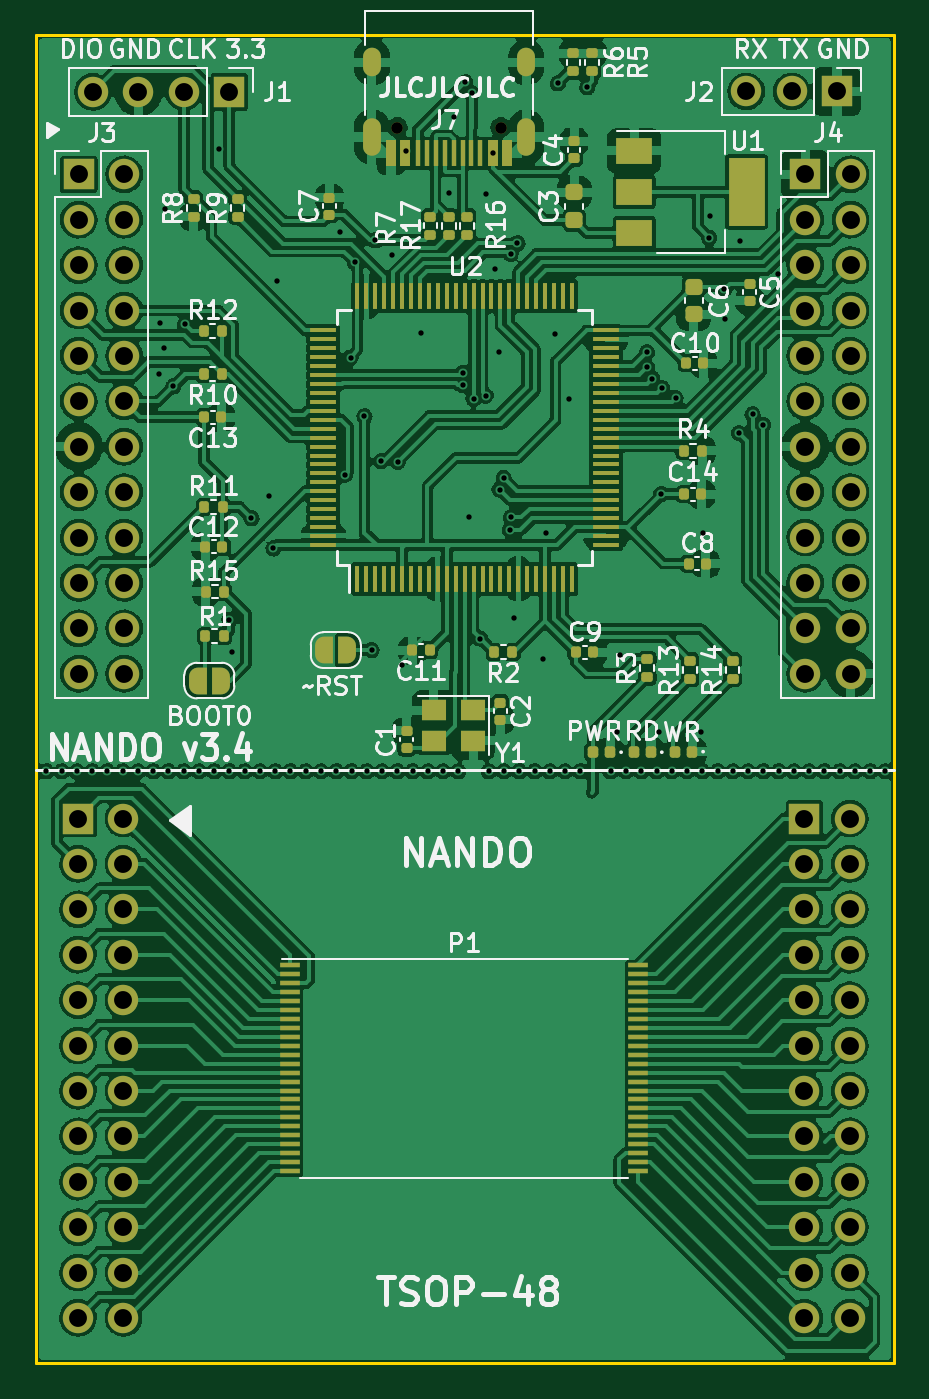
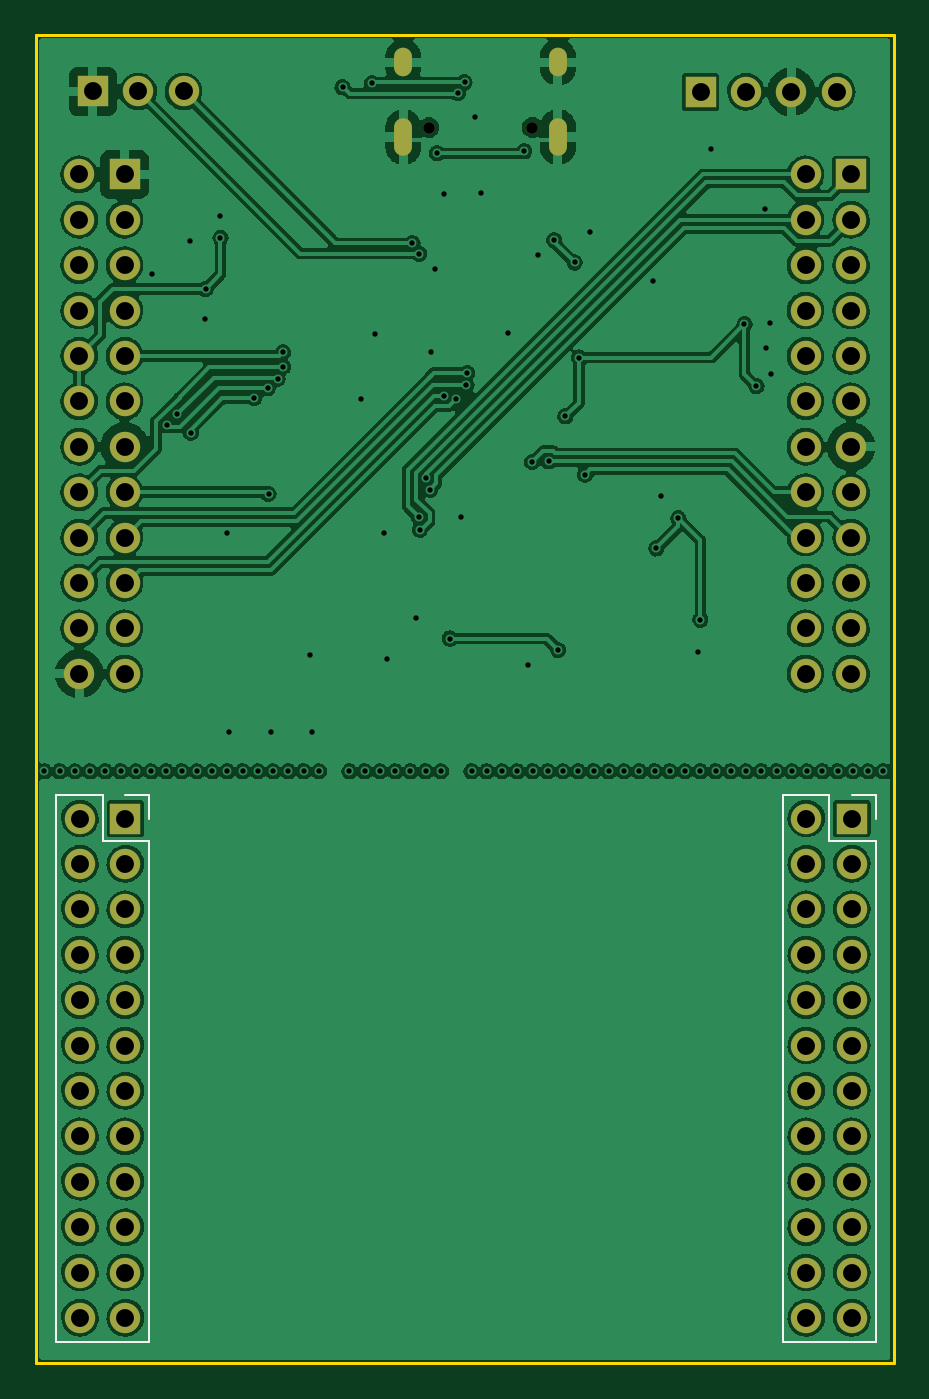
Circuit board: 11 layer files. Board 48.0 x 74.3 mm.
- bottom_copper: nand_programmator-Bottom_Cu.gbr (306784 bytes)
- bottom_mask: nand_programmator-Bottom_Mask.gbr (3225 bytes)
- paste: nand_programmator-Bottom_Paste.gbr (466 bytes)
- bottom_silk: nand_programmator-Bottom_Silk.gbr (1231 bytes)
- outline: nand_programmator-EdgeCuts.gbr (624 bytes)
- drill: nand_programmator-NPTH.drl (387 bytes)
- drill: nand_programmator-PTH.drl (3581 bytes)
- top_copper: nand_programmator-Top_Cu.gbr (484329 bytes)
- top_mask: nand_programmator-Top_Mask.gbr (12666 bytes)
- paste: nand_programmator-Top_Paste.gbr (8782 bytes)
- top_silk: nand_programmator-Top_Silk.gbr (48108 bytes)

=== bottom_copper: nand_programmator-Bottom_Cu.gbr (306784 bytes, source omitted) ===
=== bottom_mask: nand_programmator-Bottom_Mask.gbr ===
%TF.GenerationSoftware,KiCad,Pcbnew,(6.0.11)*%
%TF.CreationDate,2023-02-23T12:45:07+08:00*%
%TF.ProjectId,nand_programmator,6e616e64-5f70-4726-9f67-72616d6d6174,v3.4*%
%TF.SameCoordinates,Original*%
%TF.FileFunction,Soldermask,Bot*%
%TF.FilePolarity,Negative*%
%FSLAX46Y46*%
G04 Gerber Fmt 4.6, Leading zero omitted, Abs format (unit mm)*
G04 Created by KiCad (PCBNEW (6.0.11)) date 2023-02-23 12:45:07*
%MOMM*%
%LPD*%
G01*
G04 APERTURE LIST*
%ADD10R,1.700000X1.700000*%
%ADD11O,1.700000X1.700000*%
%ADD12C,0.650000*%
%ADD13O,1.000000X1.600000*%
%ADD14O,1.000000X2.100000*%
G04 APERTURE END LIST*
D10*
%TO.C,J1*%
X10819801Y71119737D03*
D11*
X8279801Y71119737D03*
X5739801Y71119737D03*
X3199801Y71119737D03*
%TD*%
D10*
%TO.C,J2*%
X44819801Y71145037D03*
D11*
X42279801Y71145037D03*
X39739801Y71145037D03*
%TD*%
%TO.C,J4*%
X45579801Y38569537D03*
X43039801Y38569537D03*
X45579801Y41109537D03*
X43039801Y41109537D03*
X45579801Y43649537D03*
X43039801Y43649537D03*
X45579801Y46189537D03*
X43039801Y46189537D03*
X45579801Y48729537D03*
X43039801Y48729537D03*
X45579801Y51269537D03*
X43039801Y51269537D03*
X45579801Y53809537D03*
X43039801Y53809537D03*
X45579801Y56349537D03*
X43039801Y56349537D03*
X45579801Y58889537D03*
X43039801Y58889537D03*
X45579801Y61429537D03*
X43039801Y61429537D03*
X45579801Y63969537D03*
X43039801Y63969537D03*
X45579801Y66509537D03*
D10*
X43039801Y66509537D03*
%TD*%
%TO.C,J3*%
X2399801Y66509537D03*
D11*
X4939801Y66509537D03*
X2399801Y63969537D03*
X4939801Y63969537D03*
X2399801Y61429537D03*
X4939801Y61429537D03*
X2399801Y58889537D03*
X4939801Y58889537D03*
X2399801Y56349537D03*
X4939801Y56349537D03*
X2399801Y53809537D03*
X4939801Y53809537D03*
X2399801Y51269537D03*
X4939801Y51269537D03*
X2399801Y48729537D03*
X4939801Y48729537D03*
X2399801Y46189537D03*
X4939801Y46189537D03*
X2399801Y43649537D03*
X4939801Y43649537D03*
X2399801Y41109537D03*
X4939801Y41109537D03*
X2399801Y38569537D03*
X4939801Y38569537D03*
%TD*%
D12*
%TO.C,J7*%
X26010000Y69130000D03*
X20230000Y69130000D03*
D13*
X18800000Y72780000D03*
X27440000Y72780000D03*
D14*
X27440000Y68600000D03*
X18800000Y68600000D03*
%TD*%
D10*
%TO.C,J8*%
X2360000Y30470000D03*
D11*
X4900000Y30470000D03*
X2360000Y27930000D03*
X4900000Y27930000D03*
X2360000Y25390000D03*
X4900000Y25390000D03*
X2360000Y22850000D03*
X4900000Y22850000D03*
X2360000Y20310000D03*
X4900000Y20310000D03*
X2360000Y17770000D03*
X4900000Y17770000D03*
X2360000Y15230000D03*
X4900000Y15230000D03*
X2360000Y12690000D03*
X4900000Y12690000D03*
X2360000Y10150000D03*
X4900000Y10150000D03*
X2360000Y7610000D03*
X4900000Y7610000D03*
X2360000Y5070000D03*
X4900000Y5070000D03*
X2360000Y2530000D03*
X4900000Y2530000D03*
%TD*%
%TO.C,J9*%
X45540000Y2530000D03*
X43000000Y2530000D03*
X45540000Y5070000D03*
X43000000Y5070000D03*
X45540000Y7610000D03*
X43000000Y7610000D03*
X45540000Y10150000D03*
X43000000Y10150000D03*
X45540000Y12690000D03*
X43000000Y12690000D03*
X45540000Y15230000D03*
X43000000Y15230000D03*
X45540000Y17770000D03*
X43000000Y17770000D03*
X45540000Y20310000D03*
X43000000Y20310000D03*
X45540000Y22850000D03*
X43000000Y22850000D03*
X45540000Y25390000D03*
X43000000Y25390000D03*
X45540000Y27930000D03*
X43000000Y27930000D03*
X45540000Y30470000D03*
D10*
X43000000Y30470000D03*
%TD*%
M02*

=== paste: nand_programmator-Bottom_Paste.gbr ===
%TF.GenerationSoftware,KiCad,Pcbnew,(6.0.11)*%
%TF.CreationDate,2023-02-23T12:45:07+08:00*%
%TF.ProjectId,nand_programmator,6e616e64-5f70-4726-9f67-72616d6d6174,v3.4*%
%TF.SameCoordinates,Original*%
%TF.FileFunction,Paste,Bot*%
%TF.FilePolarity,Positive*%
%FSLAX46Y46*%
G04 Gerber Fmt 4.6, Leading zero omitted, Abs format (unit mm)*
G04 Created by KiCad (PCBNEW (6.0.11)) date 2023-02-23 12:45:07*
%MOMM*%
%LPD*%
G01*
G04 APERTURE LIST*
G04 APERTURE END LIST*
M02*

=== bottom_silk: nand_programmator-Bottom_Silk.gbr ===
%TF.GenerationSoftware,KiCad,Pcbnew,(6.0.11)*%
%TF.CreationDate,2023-02-23T12:45:07+08:00*%
%TF.ProjectId,nand_programmator,6e616e64-5f70-4726-9f67-72616d6d6174,v3.4*%
%TF.SameCoordinates,Original*%
%TF.FileFunction,Legend,Bot*%
%TF.FilePolarity,Positive*%
%FSLAX46Y46*%
G04 Gerber Fmt 4.6, Leading zero omitted, Abs format (unit mm)*
G04 Created by KiCad (PCBNEW (6.0.11)) date 2023-02-23 12:45:07*
%MOMM*%
%LPD*%
G01*
G04 APERTURE LIST*
%ADD10C,0.120000*%
G04 APERTURE END LIST*
D10*
%TO.C,J8*%
X6230000Y1200000D02*
X1030000Y1200000D01*
X1030000Y29200000D02*
X1030000Y1200000D01*
X6230000Y31800000D02*
X6230000Y1200000D01*
X3630000Y31800000D02*
X3630000Y29200000D01*
X2360000Y31800000D02*
X1030000Y31800000D01*
X6230000Y31800000D02*
X3630000Y31800000D01*
X3630000Y29200000D02*
X1030000Y29200000D01*
X1030000Y31800000D02*
X1030000Y30470000D01*
%TO.C,J9*%
X46870000Y1200000D02*
X41670000Y1200000D01*
X46870000Y31800000D02*
X44270000Y31800000D01*
X41670000Y31800000D02*
X41670000Y30470000D01*
X43000000Y31800000D02*
X41670000Y31800000D01*
X44270000Y31800000D02*
X44270000Y29200000D01*
X44270000Y29200000D02*
X41670000Y29200000D01*
X46870000Y31800000D02*
X46870000Y1200000D01*
X41670000Y29200000D02*
X41670000Y1200000D01*
%TD*%
M02*

=== outline: nand_programmator-EdgeCuts.gbr ===
%TF.GenerationSoftware,KiCad,Pcbnew,(6.0.11)*%
%TF.CreationDate,2023-02-23T12:45:07+08:00*%
%TF.ProjectId,nand_programmator,6e616e64-5f70-4726-9f67-72616d6d6174,v3.4*%
%TF.SameCoordinates,Original*%
%TF.FileFunction,Profile,NP*%
%FSLAX46Y46*%
G04 Gerber Fmt 4.6, Leading zero omitted, Abs format (unit mm)*
G04 Created by KiCad (PCBNEW (6.0.11)) date 2023-02-23 12:45:07*
%MOMM*%
%LPD*%
G01*
G04 APERTURE LIST*
%TA.AperFunction,Profile*%
%ADD10C,0.150000*%
%TD*%
G04 APERTURE END LIST*
D10*
X0Y74320000D02*
X48020000Y74320000D01*
X48020000Y74320000D02*
X48020000Y0D01*
X48020000Y0D02*
X0Y0D01*
X0Y0D02*
X0Y74320000D01*
M02*

=== drill: nand_programmator-NPTH.drl ===
M48
; DRILL file {KiCad (6.0.11)} date 2023年02月23日 星期四 12时45分07秒
; FORMAT={-:-/ absolute / metric / decimal}
; #@! TF.CreationDate,2023-02-23T12:45:07+08:00
; #@! TF.GenerationSoftware,Kicad,Pcbnew,(6.0.11)
; #@! TF.FileFunction,NonPlated,1,2,NPTH
FMAT,2
METRIC
; #@! TA.AperFunction,NonPlated,NPTH,ComponentDrill
T1C0.650
%
G90
G05
T1
X20.23Y69.13
X26.01Y69.13
T0
M30

=== drill: nand_programmator-PTH.drl ===
M48
; DRILL file {KiCad (6.0.11)} date 2023年02月23日 星期四 12时45分07秒
; FORMAT={-:-/ absolute / metric / decimal}
; #@! TF.CreationDate,2023-02-23T12:45:07+08:00
; #@! TF.GenerationSoftware,Kicad,Pcbnew,(6.0.11)
; #@! TF.FileFunction,Plated,1,2,PTH
FMAT,2
METRIC
; #@! TA.AperFunction,Plated,PTH,ViaDrill
T1C0.300
; #@! TA.AperFunction,Plated,PTH,ComponentDrill
T2C0.600
; #@! TA.AperFunction,Plated,PTH,ComponentDrill
T3C1.000
%
G90
G05
T1
X0.59Y33.11
X1.443Y33.11
X2.297Y33.11
X3.15Y33.11
X4.004Y33.11
X4.857Y33.11
X5.711Y33.11
X6.564Y33.11
X6.89Y55.36
X6.95Y58.22
X7.16Y56.82
X7.24Y64.59
X7.418Y33.11
X7.69Y54.65
X8.271Y33.11
X8.36Y58.11
X9.125Y33.11
X9.978Y33.11
X10.22Y67.94
X10.83Y41.59
X10.831Y33.11
X10.98Y39.78
X11.685Y33.11
X12.06Y47.27
X12.538Y33.11
X13.025Y48.499
X13.29Y45.58
X13.392Y33.11
X13.47Y60.53
X14.245Y33.11
X15.099Y33.11
X15.952Y33.11
X16.806Y33.11
X17.0Y63.28
X17.289Y49.71
X17.61Y56.26
X17.659Y33.11
X17.869Y61.579
X18.38Y52.97
X18.513Y33.11
X18.78Y39.89
X19.0Y62.82
X19.314Y50.45
X19.366Y33.11
X19.91Y62.02
X20.219Y33.11
X20.236Y50.414
X20.47Y39.07
X20.68Y67.8
X21.073Y33.11
X21.57Y57.64
X21.926Y33.11
X22.78Y33.11
X23.12Y65.49
X23.41Y69.74
X23.633Y33.11
X23.885Y55.399
X23.915Y54.7
X24.025Y71.655
X24.22Y47.33
X24.393Y71.06
X24.49Y53.96
X24.85Y40.54
X25.169Y54.125
X25.2Y65.43
X25.34Y33.11
X25.57Y67.685
X25.7Y61.22
X25.9Y56.59
X25.943Y48.868
X26.17Y49.53
X26.194Y33.11
X26.531Y46.622
X26.561Y62.062
X26.57Y47.32
X26.762Y41.697
X26.94Y62.65
X27.047Y33.11
X27.901Y33.11
X28.38Y39.37
X28.54Y46.44
X28.754Y33.11
X29.06Y57.59
X29.2Y71.605
X29.607Y33.11
X29.84Y53.92
X30.461Y33.11
X30.85Y71.386
X32.168Y33.11
X32.54Y35.29
X32.695Y39.63
X33.021Y33.11
X33.875Y33.11
X34.18Y56.55
X34.19Y55.72
X34.48Y55.084
X34.728Y33.11
X34.86Y35.33
X34.99Y48.62
X35.039Y54.545
X35.582Y33.11
X35.79Y53.99
X36.435Y33.11
X37.2Y35.31
X37.289Y33.11
X37.3Y46.42
X37.68Y62.96
X37.7Y64.2
X38.142Y33.11
X38.51Y60.09
X38.56Y58.4
X38.995Y33.11
X39.33Y52.04
X39.38Y62.8
X39.849Y33.11
X40.095Y53.075
X40.69Y52.49
X40.702Y33.11
X41.53Y60.92
X41.556Y33.11
X42.409Y33.11
X43.263Y33.11
X44.116Y33.11
X44.97Y33.11
X45.823Y33.11
X46.677Y33.11
X47.53Y33.11
T3
X2.36Y30.47
X2.36Y27.93
X2.36Y25.39
X2.36Y22.85
X2.36Y20.31
X2.36Y17.77
X2.36Y15.23
X2.36Y12.69
X2.36Y10.15
X2.36Y7.61
X2.36Y5.07
X2.36Y2.53
X2.4Y66.51
X2.4Y63.97
X2.4Y61.43
X2.4Y58.89
X2.4Y56.35
X2.4Y53.81
X2.4Y51.27
X2.4Y48.73
X2.4Y46.19
X2.4Y43.65
X2.4Y41.11
X2.4Y38.57
X3.2Y71.12
X4.9Y30.47
X4.9Y27.93
X4.9Y25.39
X4.9Y22.85
X4.9Y20.31
X4.9Y17.77
X4.9Y15.23
X4.9Y12.69
X4.9Y10.15
X4.9Y7.61
X4.9Y5.07
X4.9Y2.53
X4.94Y66.51
X4.94Y63.97
X4.94Y61.43
X4.94Y58.89
X4.94Y56.35
X4.94Y53.81
X4.94Y51.27
X4.94Y48.73
X4.94Y46.19
X4.94Y43.65
X4.94Y41.11
X4.94Y38.57
X5.74Y71.12
X8.28Y71.12
X10.82Y71.12
X39.74Y71.145
X42.28Y71.145
X43.0Y30.47
X43.0Y27.93
X43.0Y25.39
X43.0Y22.85
X43.0Y20.31
X43.0Y17.77
X43.0Y15.23
X43.0Y12.69
X43.0Y10.15
X43.0Y7.61
X43.0Y5.07
X43.0Y2.53
X43.04Y66.51
X43.04Y63.97
X43.04Y61.43
X43.04Y58.89
X43.04Y56.35
X43.04Y53.81
X43.04Y51.27
X43.04Y48.73
X43.04Y46.19
X43.04Y43.65
X43.04Y41.11
X43.04Y38.57
X44.82Y71.145
X45.54Y30.47
X45.54Y27.93
X45.54Y25.39
X45.54Y22.85
X45.54Y20.31
X45.54Y17.77
X45.54Y15.23
X45.54Y12.69
X45.54Y10.15
X45.54Y7.61
X45.54Y5.07
X45.54Y2.53
X45.58Y66.51
X45.58Y63.97
X45.58Y61.43
X45.58Y58.89
X45.58Y56.35
X45.58Y53.81
X45.58Y51.27
X45.58Y48.73
X45.58Y46.19
X45.58Y43.65
X45.58Y41.11
X45.58Y38.57
T2
G00X18.8Y72.48
M15
G01X18.8Y73.08
M16
G05
G00X18.8Y68.05
M15
G01X18.8Y69.15
M16
G05
G00X27.44Y72.48
M15
G01X27.44Y73.08
M16
G05
G00X27.44Y68.05
M15
G01X27.44Y69.15
M16
G05
T0
M30

=== top_copper: nand_programmator-Top_Cu.gbr (484329 bytes, source omitted) ===
=== top_mask: nand_programmator-Top_Mask.gbr (12666 bytes, source omitted) ===
=== paste: nand_programmator-Top_Paste.gbr (8782 bytes, source omitted) ===
=== top_silk: nand_programmator-Top_Silk.gbr (48108 bytes, source omitted) ===
